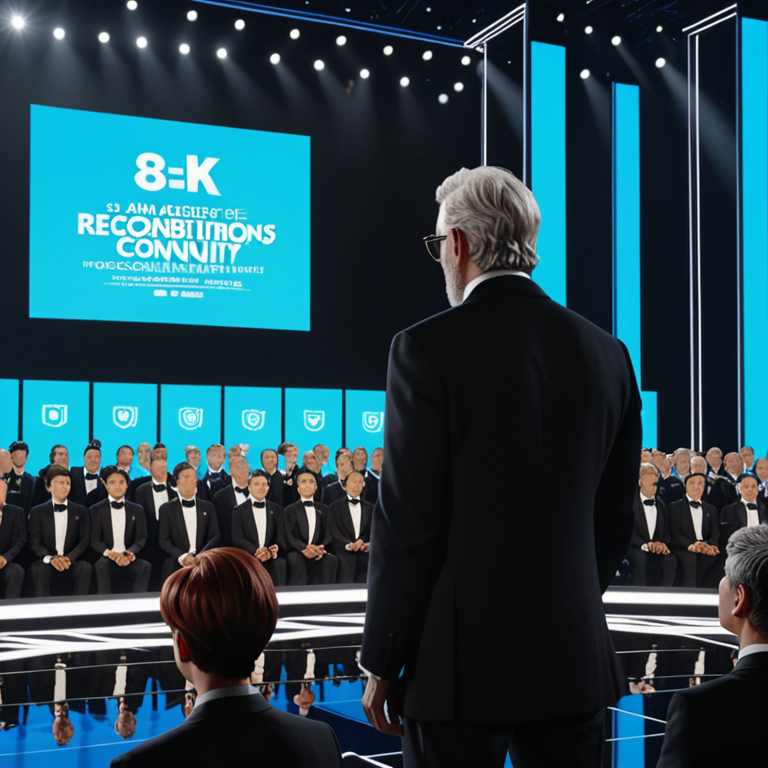
Generation parameters embedded in this image by AUTOMATIC1111 Stable Diffusion web UI or a fork of it (Forge, ...) (PNG 'parameters' text chunk):
The scene concludes in a spectacular awards ceremony, where the main character stands proudly on a stage adorned with digital screens displaying past recipients. The room is filled with other successful designers and industry leaders, their faces radiating admiration as they watch the main character accept their award. The camera captures the moment in high detail, showcasing the audience's reactions and highlighting the recognition of the main character's talent and contributions to the design community., 8k, high quality, trending on artstation
Negative prompt: low quality, blurry, distorted, deformed, disfigured, bad anatomy, watermark, signature, out of frame, cropped
Steps: 30, Sampler: Euler a, CFG scale: 7.0, Seed: 2360195530, Size: 768x768, Model hash: 4496b36d48, Model: dreamshaperXL_v21TurboDPMSDE, Version: v1.9.4